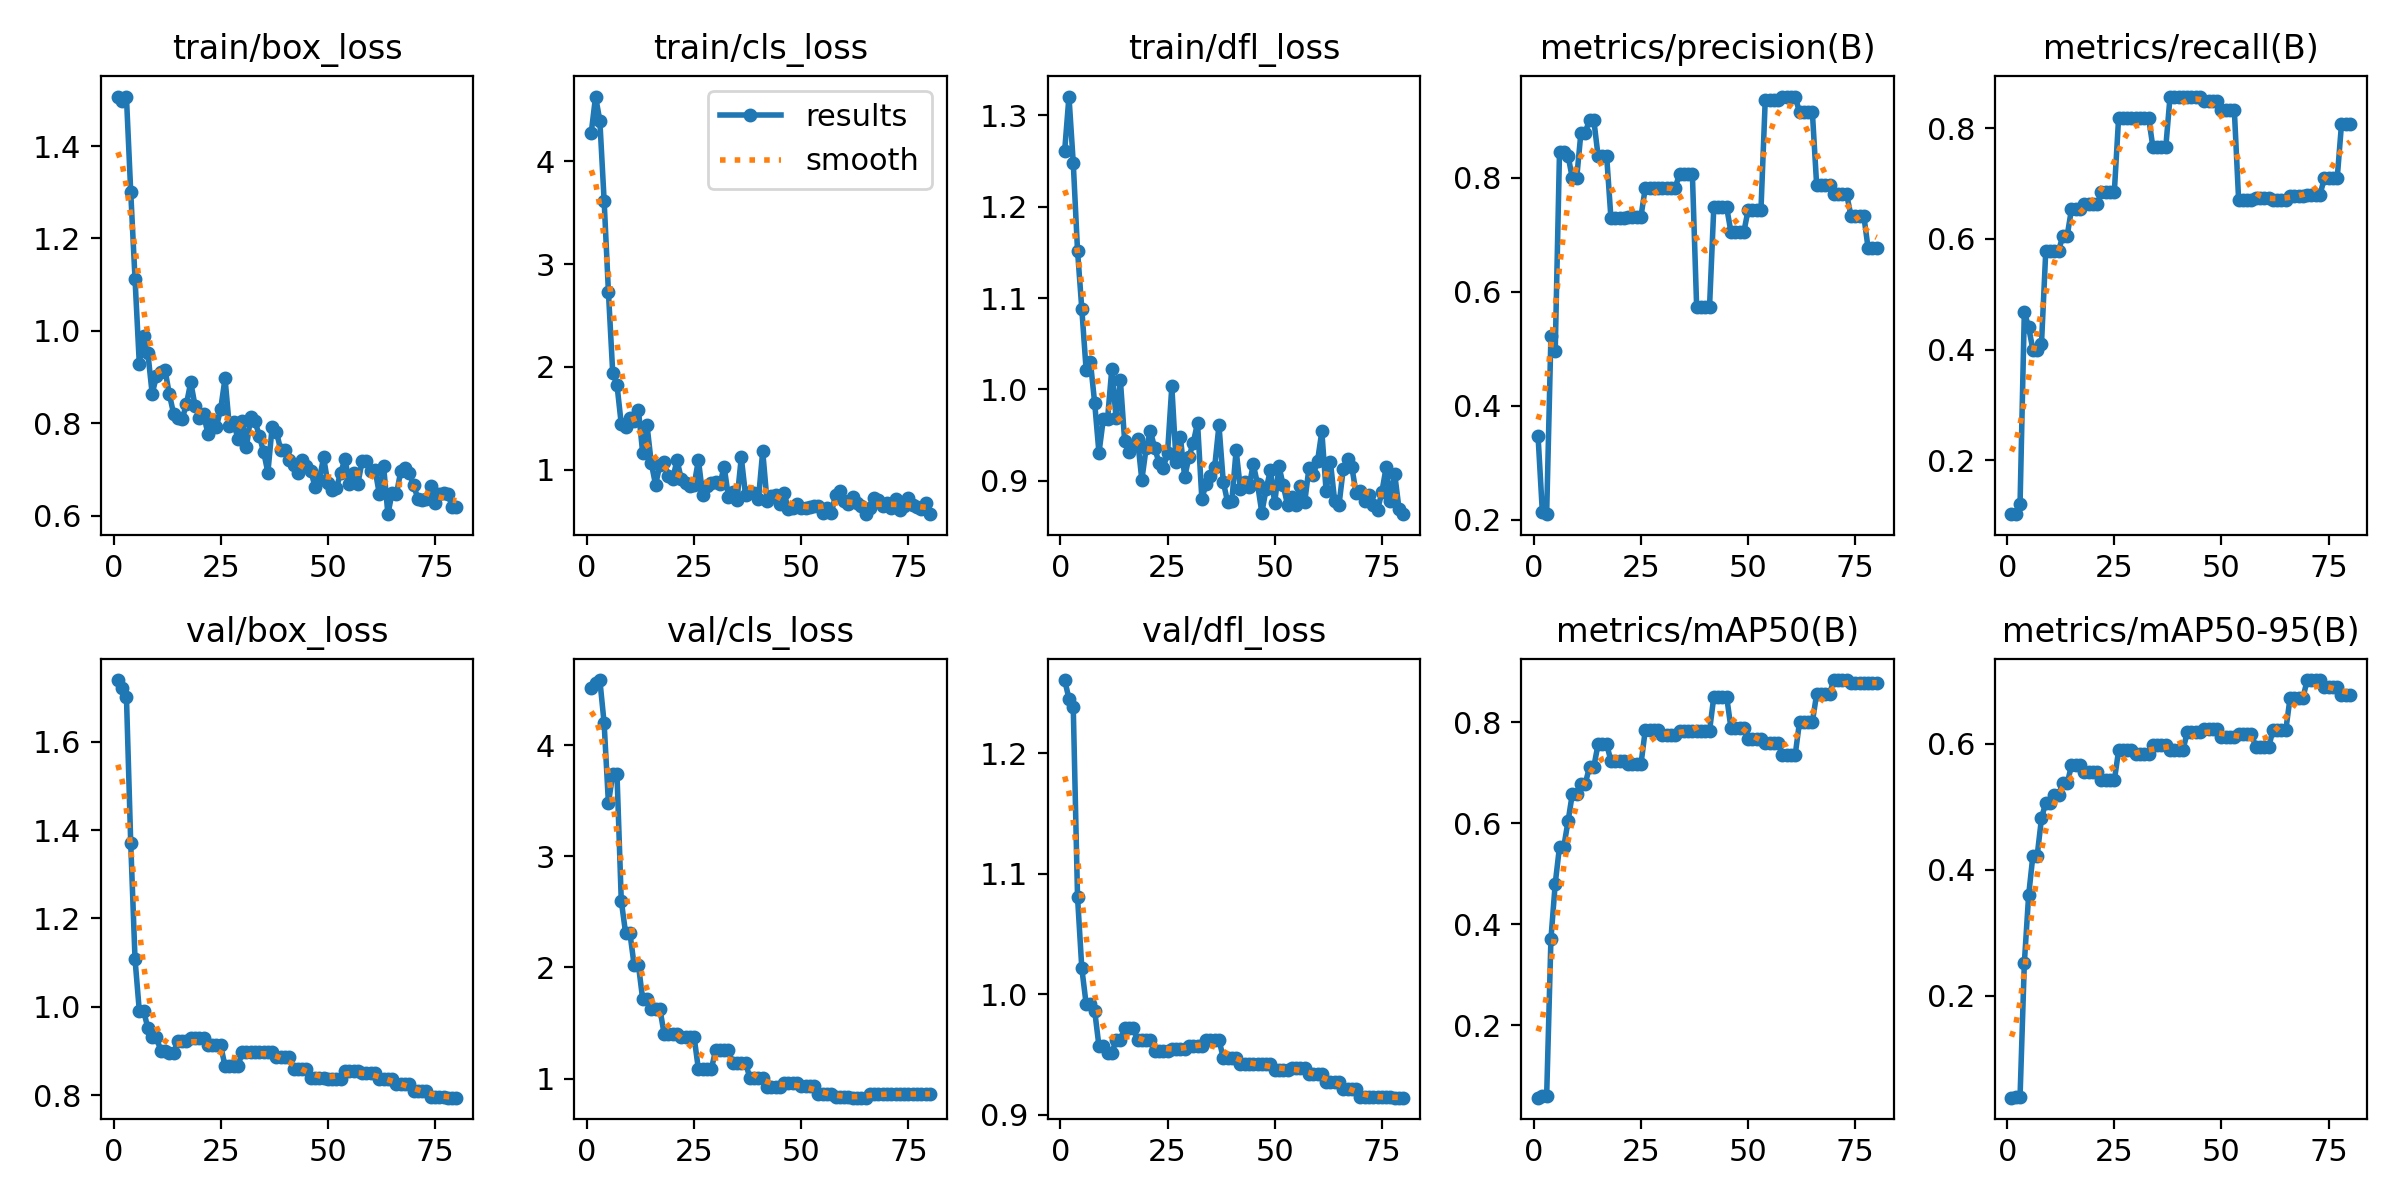

Data behind this chart, as committed beside it:
epoch, time, train/box_loss, train/cls_loss, train/dfl_loss, metrics/precision(B), metrics/recall(B), metrics/mAP50(B), metrics/mAP50-95(B), val/box_loss, val/cls_loss, val/dfl_loss, lr/pg0, lr/pg1, lr/pg2
1, 0.3964, 1.507, 4.281, 1.261, 0.3459, 0.1027, 0.05652, 0.03817, 1.739, 4.518, 1.261, 2.307e-05, 2.307e-05, 2.307e-05
2, 0.7774, 1.498, 4.631, 1.32, 0.2127, 0.1027, 0.0592, 0.03925, 1.721, 4.557, 1.245, 5.31639e-05, 5.31639e-05, 5.31639e-05
3, 1.265, 1.506, 4.395, 1.248, 0.2094, 0.1205, 0.05945, 0.03932, 1.701, 4.585, 1.238, 8.24964e-05, 8.24964e-05, 8.24964e-05
4, 1.682, 1.301, 3.617, 1.152, 0.5224, 0.4688, 0.3709, 0.2517, 1.37, 4.197, 1.081, 0.0001111, 0.0001111, 0.0001111
5, 2.234, 1.113, 2.729, 1.088, 0.4963, 0.4402, 0.4803, 0.359, 1.108, 3.478, 1.021, 0.0001389, 0.0001389, 0.0001389
6, 2.783, 0.9286, 1.944, 1.022, 0.8454, 0.3999, 0.5537, 0.4225, 0.991, 3.737, 0.992, 0.0001659, 0.0001659, 0.0001659
7, 3.312, 0.9895, 1.824, 1.03, 0.8454, 0.3999, 0.5537, 0.4225, 0.991, 3.737, 0.992, 0.0001922, 0.0001922, 0.0001922
8, 3.87, 0.9522, 1.44, 0.9852, 0.8383, 0.4099, 0.6043, 0.4814, 0.9523, 2.6, 0.9862, 0.0002177, 0.0002177, 0.0002177
9, 4.431, 0.8638, 1.412, 0.9305, 0.7986, 0.5778, 0.6588, 0.5066, 0.9318, 2.313, 0.9567, 0.0002425, 0.0002425, 0.0002425
10, 4.983, 0.9013, 1.498, 0.9671, 0.7986, 0.5778, 0.6588, 0.5066, 0.9318, 2.313, 0.9567, 0.0002665, 0.0002665, 0.0002665
11, 5.537, 0.9103, 1.477, 0.9675, 0.8791, 0.5789, 0.6781, 0.5188, 0.9008, 2.022, 0.951, 0.0002898, 0.0002898, 0.0002898
12, 6.089, 0.9155, 1.58, 1.023, 0.8791, 0.5789, 0.6781, 0.5188, 0.9008, 2.022, 0.951, 0.0003122, 0.0003122, 0.0003122
13, 6.605, 0.8632, 1.158, 0.9685, 0.9015, 0.6057, 0.7118, 0.5368, 0.8967, 1.713, 0.9619, 0.000334, 0.000334, 0.000334
14, 7.116, 0.8208, 1.433, 1.01, 0.9015, 0.6057, 0.7118, 0.5368, 0.8967, 1.713, 0.9619, 0.0003549, 0.0003549, 0.0003549
15, 7.629, 0.8114, 1.063, 0.9432, 0.8379, 0.6537, 0.7565, 0.5656, 0.9226, 1.631, 0.9719, 0.0003751, 0.0003751, 0.0003751
16, 8.138, 0.8092, 0.8514, 0.9314, 0.8379, 0.6537, 0.7565, 0.5656, 0.9226, 1.631, 0.9719, 0.0003945, 0.0003945, 0.0003945
17, 8.632, 0.8414, 1.044, 0.9379, 0.8379, 0.6537, 0.7565, 0.5656, 0.9226, 1.631, 0.9719, 0.0004132, 0.0004132, 0.0004132
18, 9.124, 0.8889, 1.07, 0.9458, 0.7289, 0.6628, 0.7237, 0.5555, 0.9287, 1.402, 0.9622, 0.0004311, 0.0004311, 0.0004311
19, 9.599, 0.838, 0.9332, 0.901, 0.7289, 0.6628, 0.7237, 0.5555, 0.9287, 1.402, 0.9622, 0.0004483, 0.0004483, 0.0004483
20, 10.06, 0.8116, 0.9077, 0.9356, 0.7289, 0.6628, 0.7237, 0.5555, 0.9287, 1.402, 0.9622, 0.0004647, 0.0004647, 0.0004647
21, 10.54, 0.8195, 1.092, 0.9541, 0.7289, 0.6628, 0.7237, 0.5555, 0.9287, 1.402, 0.9622, 0.0004803, 0.0004803, 0.0004803
22, 11.03, 0.7772, 0.9083, 0.9361, 0.7316, 0.6851, 0.7166, 0.5416, 0.9131, 1.373, 0.9525, 0.0004952, 0.0004952, 0.0004952
23, 11.48, 0.808, 0.8671, 0.9198, 0.7316, 0.6851, 0.7166, 0.5416, 0.9131, 1.373, 0.9525, 0.0005093, 0.0005093, 0.0005093
24, 12.05, 0.7925, 0.8385, 0.9143, 0.7316, 0.6851, 0.7166, 0.5416, 0.9131, 1.373, 0.9525, 0.0005226, 0.0005226, 0.0005226
25, 12.52, 0.8313, 0.8516, 0.9304, 0.7316, 0.6851, 0.7166, 0.5416, 0.9131, 1.373, 0.9525, 0.0005352, 0.0005352, 0.0005352
26, 12.99, 0.8972, 1.092, 1.003, 0.7813, 0.8192, 0.7839, 0.5896, 0.8657, 1.083, 0.9542, 0.0005311, 0.0005311, 0.0005311
27, 13.48, 0.7931, 0.7497, 0.9202, 0.7813, 0.8192, 0.7839, 0.5896, 0.8657, 1.083, 0.9542, 0.0005216, 0.0005216, 0.0005216
28, 13.97, 0.8028, 0.8438, 0.9477, 0.7813, 0.8192, 0.7839, 0.5896, 0.8657, 1.083, 0.9542, 0.0005121, 0.0005121, 0.0005121
29, 14.46, 0.7659, 0.8695, 0.9041, 0.7813, 0.8192, 0.7839, 0.5896, 0.8657, 1.083, 0.9542, 0.0005025, 0.0005025, 0.0005025
30, 14.97, 0.8041, 0.8818, 0.9263, 0.7823, 0.8191, 0.7756, 0.5842, 0.8973, 1.256, 0.9569, 0.000493, 0.000493, 0.000493
31, 15.43, 0.749, 0.8549, 0.9417, 0.7823, 0.8191, 0.7756, 0.5842, 0.8973, 1.256, 0.9569, 0.0004835, 0.0004835, 0.0004835
32, 15.89, 0.8143, 1.028, 0.9635, 0.7823, 0.8191, 0.7756, 0.5842, 0.8973, 1.256, 0.9569, 0.000474, 0.000474, 0.000474
33, 16.34, 0.8043, 0.7335, 0.8806, 0.7823, 0.8191, 0.7756, 0.5842, 0.8973, 1.256, 0.9569, 0.0004645, 0.0004645, 0.0004645
34, 16.79, 0.7724, 0.7773, 0.8963, 0.8065, 0.7654, 0.7819, 0.5975, 0.8983, 1.142, 0.9618, 0.000455, 0.000455, 0.000455
35, 17.29, 0.7383, 0.7046, 0.9048, 0.8065, 0.7654, 0.7819, 0.5975, 0.8983, 1.142, 0.9618, 0.0004454, 0.0004454, 0.0004454
36, 17.78, 0.6933, 1.118, 0.9153, 0.8065, 0.7654, 0.7819, 0.5975, 0.8983, 1.142, 0.9618, 0.0004359, 0.0004359, 0.0004359
37, 18.26, 0.7928, 0.7474, 0.9608, 0.8065, 0.7654, 0.7819, 0.5975, 0.8983, 1.142, 0.9618, 0.0004264, 0.0004264, 0.0004264
38, 18.75, 0.7812, 0.7816, 0.8991, 0.5726, 0.8571, 0.7828, 0.5896, 0.8866, 1.007, 0.9472, 0.0004169, 0.0004169, 0.0004169
39, 19.2, 0.7418, 0.7668, 0.877, 0.5726, 0.8571, 0.7828, 0.5896, 0.8866, 1.007, 0.9472, 0.0004074, 0.0004074, 0.0004074
40, 19.66, 0.7421, 0.7115, 0.8778, 0.5726, 0.8571, 0.7828, 0.5896, 0.8866, 1.007, 0.9472, 0.0003979, 0.0003979, 0.0003979
41, 20.11, 0.7201, 1.179, 0.9335, 0.5726, 0.8571, 0.7828, 0.5896, 0.8866, 1.007, 0.9472, 0.0003883, 0.0003883, 0.0003883
42, 20.69, 0.7089, 0.6943, 0.8914, 0.7478, 0.8571, 0.8505, 0.618, 0.8594, 0.9252, 0.942, 0.0003788, 0.0003788, 0.0003788
43, 21.19, 0.6921, 0.7429, 0.899, 0.7478, 0.8571, 0.8505, 0.618, 0.8594, 0.9252, 0.942, 0.0003693, 0.0003693, 0.0003693
44, 21.67, 0.7196, 0.7493, 0.8933, 0.7478, 0.8571, 0.8505, 0.618, 0.8594, 0.9252, 0.942, 0.0003598, 0.0003598, 0.0003598
45, 22.17, 0.7068, 0.6603, 0.9181, 0.7478, 0.8571, 0.8505, 0.618, 0.8594, 0.9252, 0.942, 0.0003503, 0.0003503, 0.0003503
46, 22.65, 0.697, 0.7667, 0.8965, 0.7046, 0.8496, 0.7888, 0.6234, 0.8398, 0.9586, 0.942, 0.0003408, 0.0003408, 0.0003408
47, 23.11, 0.6626, 0.6129, 0.8651, 0.7046, 0.8496, 0.7888, 0.6234, 0.8398, 0.9586, 0.942, 0.0003312, 0.0003312, 0.0003312
48, 23.56, 0.6776, 0.6295, 0.8911, 0.7046, 0.8496, 0.7888, 0.6234, 0.8398, 0.9586, 0.942, 0.0003217, 0.0003217, 0.0003217
49, 24.01, 0.726, 0.663, 0.9115, 0.7046, 0.8496, 0.7888, 0.6234, 0.8398, 0.9586, 0.942, 0.0003122, 0.0003122, 0.0003122
50, 24.47, 0.6697, 0.6243, 0.8756, 0.7428, 0.8322, 0.7663, 0.6105, 0.8376, 0.9298, 0.9367, 0.0003027, 0.0003027, 0.0003027
51, 24.92, 0.6556, 0.6207, 0.9159, 0.7428, 0.8322, 0.7663, 0.6105, 0.8376, 0.9298, 0.9367, 0.0002932, 0.0002932, 0.0002932
52, 25.37, 0.6602, 0.6386, 0.8949, 0.7428, 0.8322, 0.7663, 0.6105, 0.8376, 0.9298, 0.9367, 0.0002837, 0.0002837, 0.0002837
53, 25.82, 0.6932, 0.6474, 0.8735, 0.7428, 0.8322, 0.7663, 0.6105, 0.8376, 0.9298, 0.9367, 0.0002741, 0.0002741, 0.0002741
54, 26.28, 0.7226, 0.6463, 0.8827, 0.9365, 0.6698, 0.7589, 0.6159, 0.8561, 0.8626, 0.9388, 0.0002646, 0.0002646, 0.0002646
55, 26.74, 0.6687, 0.5754, 0.8737, 0.9365, 0.6698, 0.7589, 0.6159, 0.8561, 0.8626, 0.9388, 0.0002551, 0.0002551, 0.0002551
56, 27.19, 0.6914, 0.6241, 0.8943, 0.9365, 0.6698, 0.7589, 0.6159, 0.8561, 0.8626, 0.9388, 0.0002456, 0.0002456, 0.0002456
57, 27.64, 0.6692, 0.5725, 0.8764, 0.9365, 0.6698, 0.7589, 0.6159, 0.8561, 0.8626, 0.9388, 0.0002361, 0.0002361, 0.0002361
58, 28.11, 0.7185, 0.754, 0.9144, 0.9423, 0.6747, 0.7361, 0.5942, 0.8512, 0.8362, 0.9335, 0.0002266, 0.0002266, 0.0002266
59, 28.56, 0.7173, 0.7869, 0.9063, 0.9423, 0.6747, 0.7361, 0.5942, 0.8512, 0.8362, 0.9335, 0.000217, 0.000217, 0.000217
60, 29.1, 0.6958, 0.6926, 0.9218, 0.9423, 0.6747, 0.7361, 0.5942, 0.8512, 0.8362, 0.9335, 0.0002075, 0.0002075, 0.0002075
... 20 more rows
